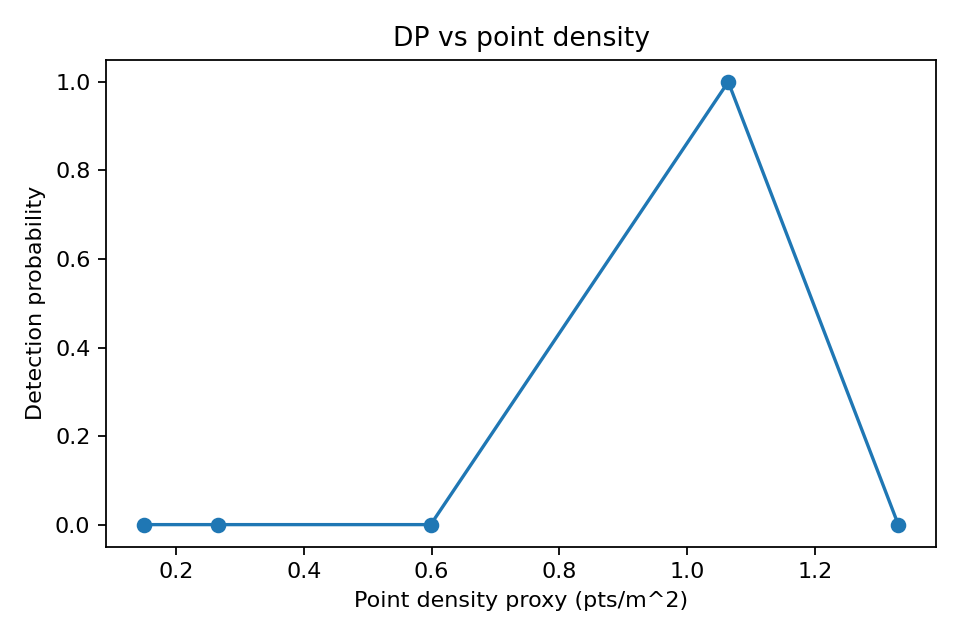

Values plotted in this chart, from the file beside it:
vertical_pixels, horizontal_pixels, density, dp, cr
12, 48, 0.1496, 0.0, 0.0
16, 64, 0.266, 0.0, 0.0
24, 96, 0.5986, 0.0, 0.0
32, 128, 1.064, 1.0, 0.8217
40, 128, 1.33, 0.0, 0.0
